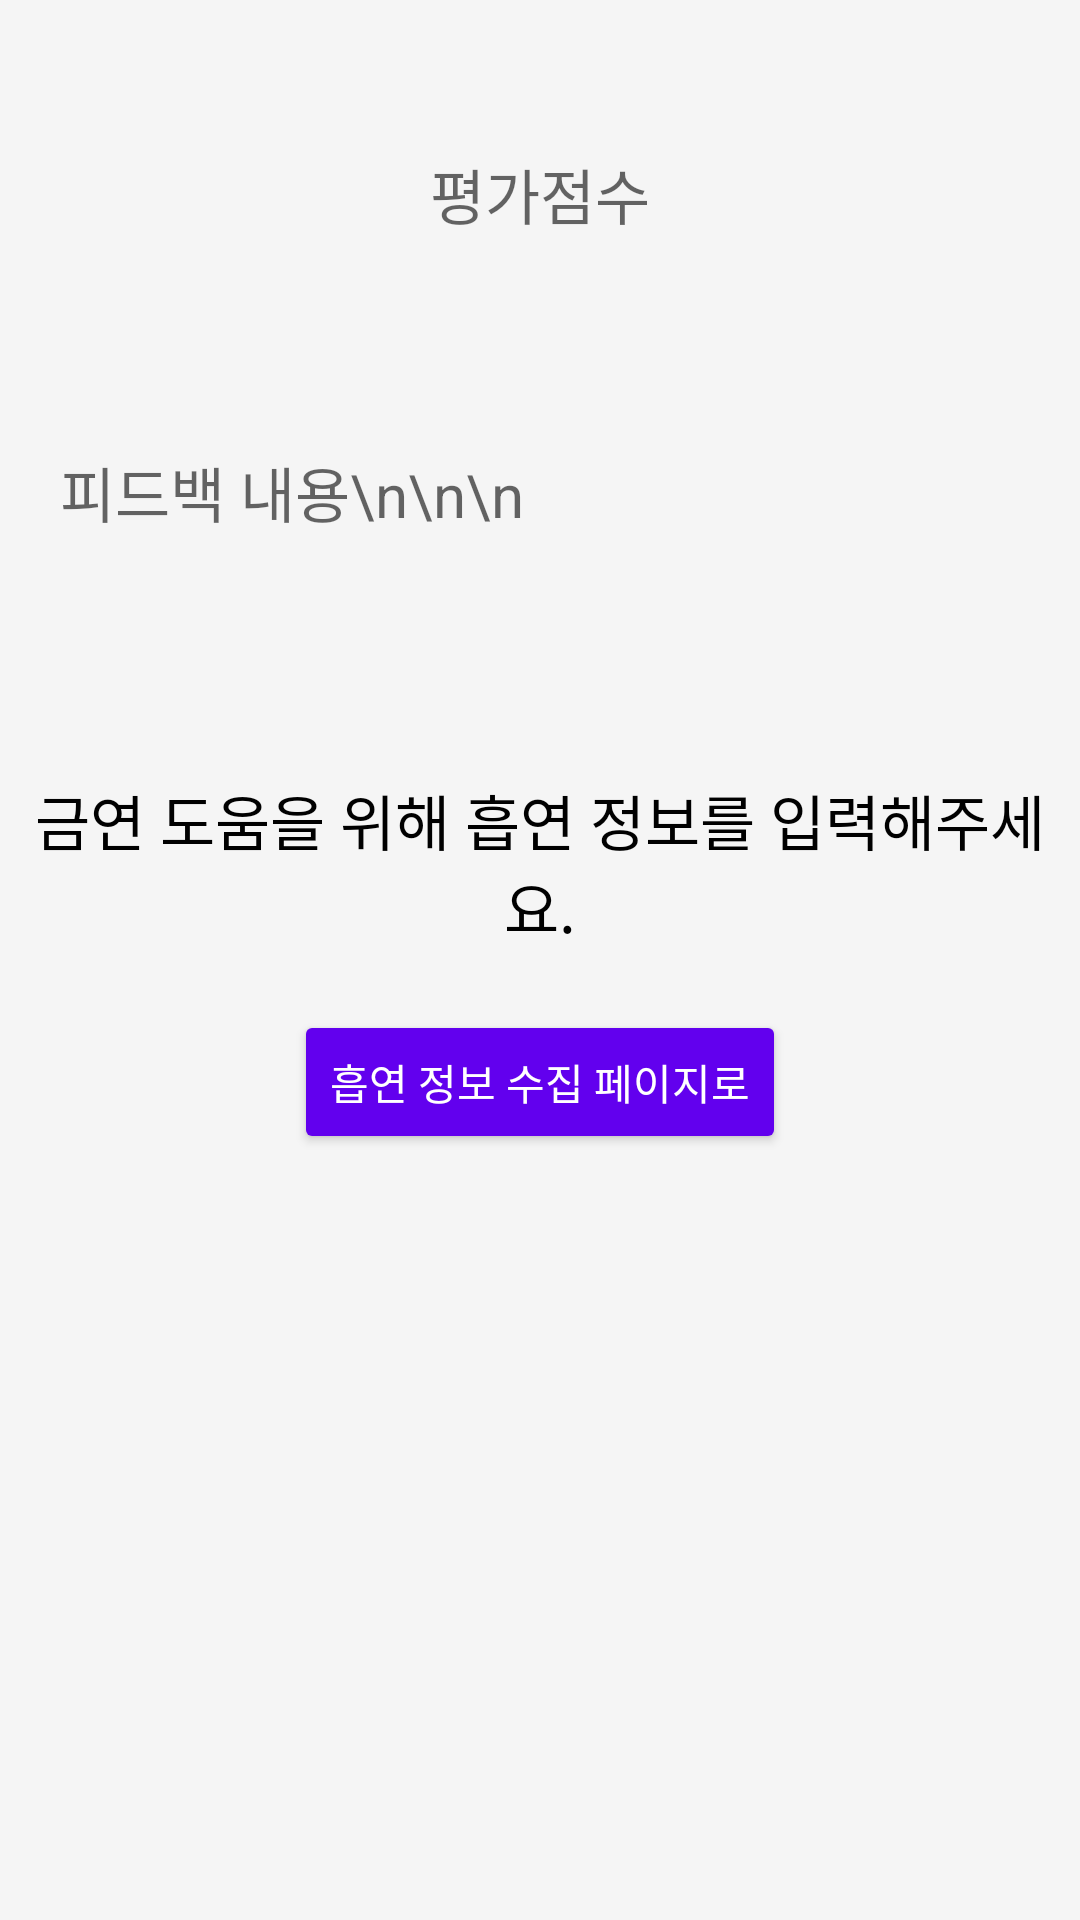

The Android layout XML behind this screen, and the referenced resources:
<!-- AndroidManifest.xml: application theme Theme.Hello -->
<!-- res/layout/evaluation_result.xml -->
<?xml version="1.0" encoding="utf-8"?>
<androidx.constraintlayout.widget.ConstraintLayout xmlns:android="http://schemas.android.com/apk/res/android"
    xmlns:app="http://schemas.android.com/apk/res-auto"
    android:layout_width="match_parent"
    android:layout_height="match_parent"
    android:background="#F5F5F5">

    <TextView
        android:id="@+id/textFinalScore"
        android:layout_width="wrap_content"
        android:layout_height="wrap_content"
        android:hint="평가점수"
        android:textColor="#000000"
        android:textSize="20sp"
        app:layout_constraintEnd_toEndOf="parent"
        app:layout_constraintStart_toStartOf="parent"
        app:layout_constraintTop_toTopOf="parent"
        android:layout_marginTop="50dp" />

    <TextView
        android:id="@+id/testresult"
        android:layout_width="0dp"
        android:layout_height="wrap_content"
        android:hint="피드백 내용\n\n\n"
        android:textColor="#000000"
        android:textSize="20sp"
        android:padding="20dp"
        app:layout_constraintEnd_toEndOf="parent"
        app:layout_constraintStart_toStartOf="parent"
        app:layout_constraintTop_toBottomOf="@+id/textFinalScore"
        android:layout_marginTop="50dp" />

    <TextView
        android:id="@+id/userinfo"
        android:layout_width="0dp"
        android:layout_height="wrap_content"
        android:text="@string/strTxt8"
        android:gravity="center"
        android:textColor="#000000"
        android:textSize="20sp"
        app:layout_constraintEnd_toEndOf="parent"
        app:layout_constraintStart_toStartOf="parent"
        app:layout_constraintTop_toBottomOf="@+id/testresult"
        android:layout_marginTop="60dp" />

    <Button
        android:id="@+id/btnGather"
        android:layout_width="wrap_content"
        android:layout_height="wrap_content"
        android:text="흡연 정보 수집 페이지로"
        android:backgroundTint="@color/design_default_color_primary"
        android:textColor="@color/white"
        app:layout_constraintEnd_toEndOf="parent"
        app:layout_constraintStart_toStartOf="parent"
        app:layout_constraintTop_toBottomOf="@+id/userinfo"
        android:layout_marginTop="20dp" />

</androidx.constraintlayout.widget.ConstraintLayout>
<!-- resources referenced by this layout -->
<resources>
  <string name="strTxt8">  금연 도움을 위해 흡연 정보를 입력해주세요. </string>
  <style name="Theme.Hello" parent="Theme.MaterialComponents.DayNight.DarkActionBar">
          
          <item name="colorPrimary">@color/purple_500</item>
          <item name="colorPrimaryVariant">@color/purple_700</item>
          <item name="colorOnPrimary">@color/white</item>
          
          <item name="colorSecondary">@color/teal_200</item>
          <item name="colorSecondaryVariant">@color/teal_700</item>
          <item name="colorOnSecondary">@color/black</item>
          
          <item name="android:statusBarColor">?attr/colorPrimaryVariant</item>
          
      </style>
  <!-- not gathered from this repository: default colours our renderer supplied (Android Studio template values) -->
  <color name="purple_500">#FF6200EE</color>
  <color name="purple_700">#FF3700B3</color>
  <color name="teal_200">#FF03DAC5</color>
  <color name="teal_700">#FF018786</color>
  <color name="black">#FF000000</color>
  <color name="white">#FFFFFFFF</color>
</resources>
